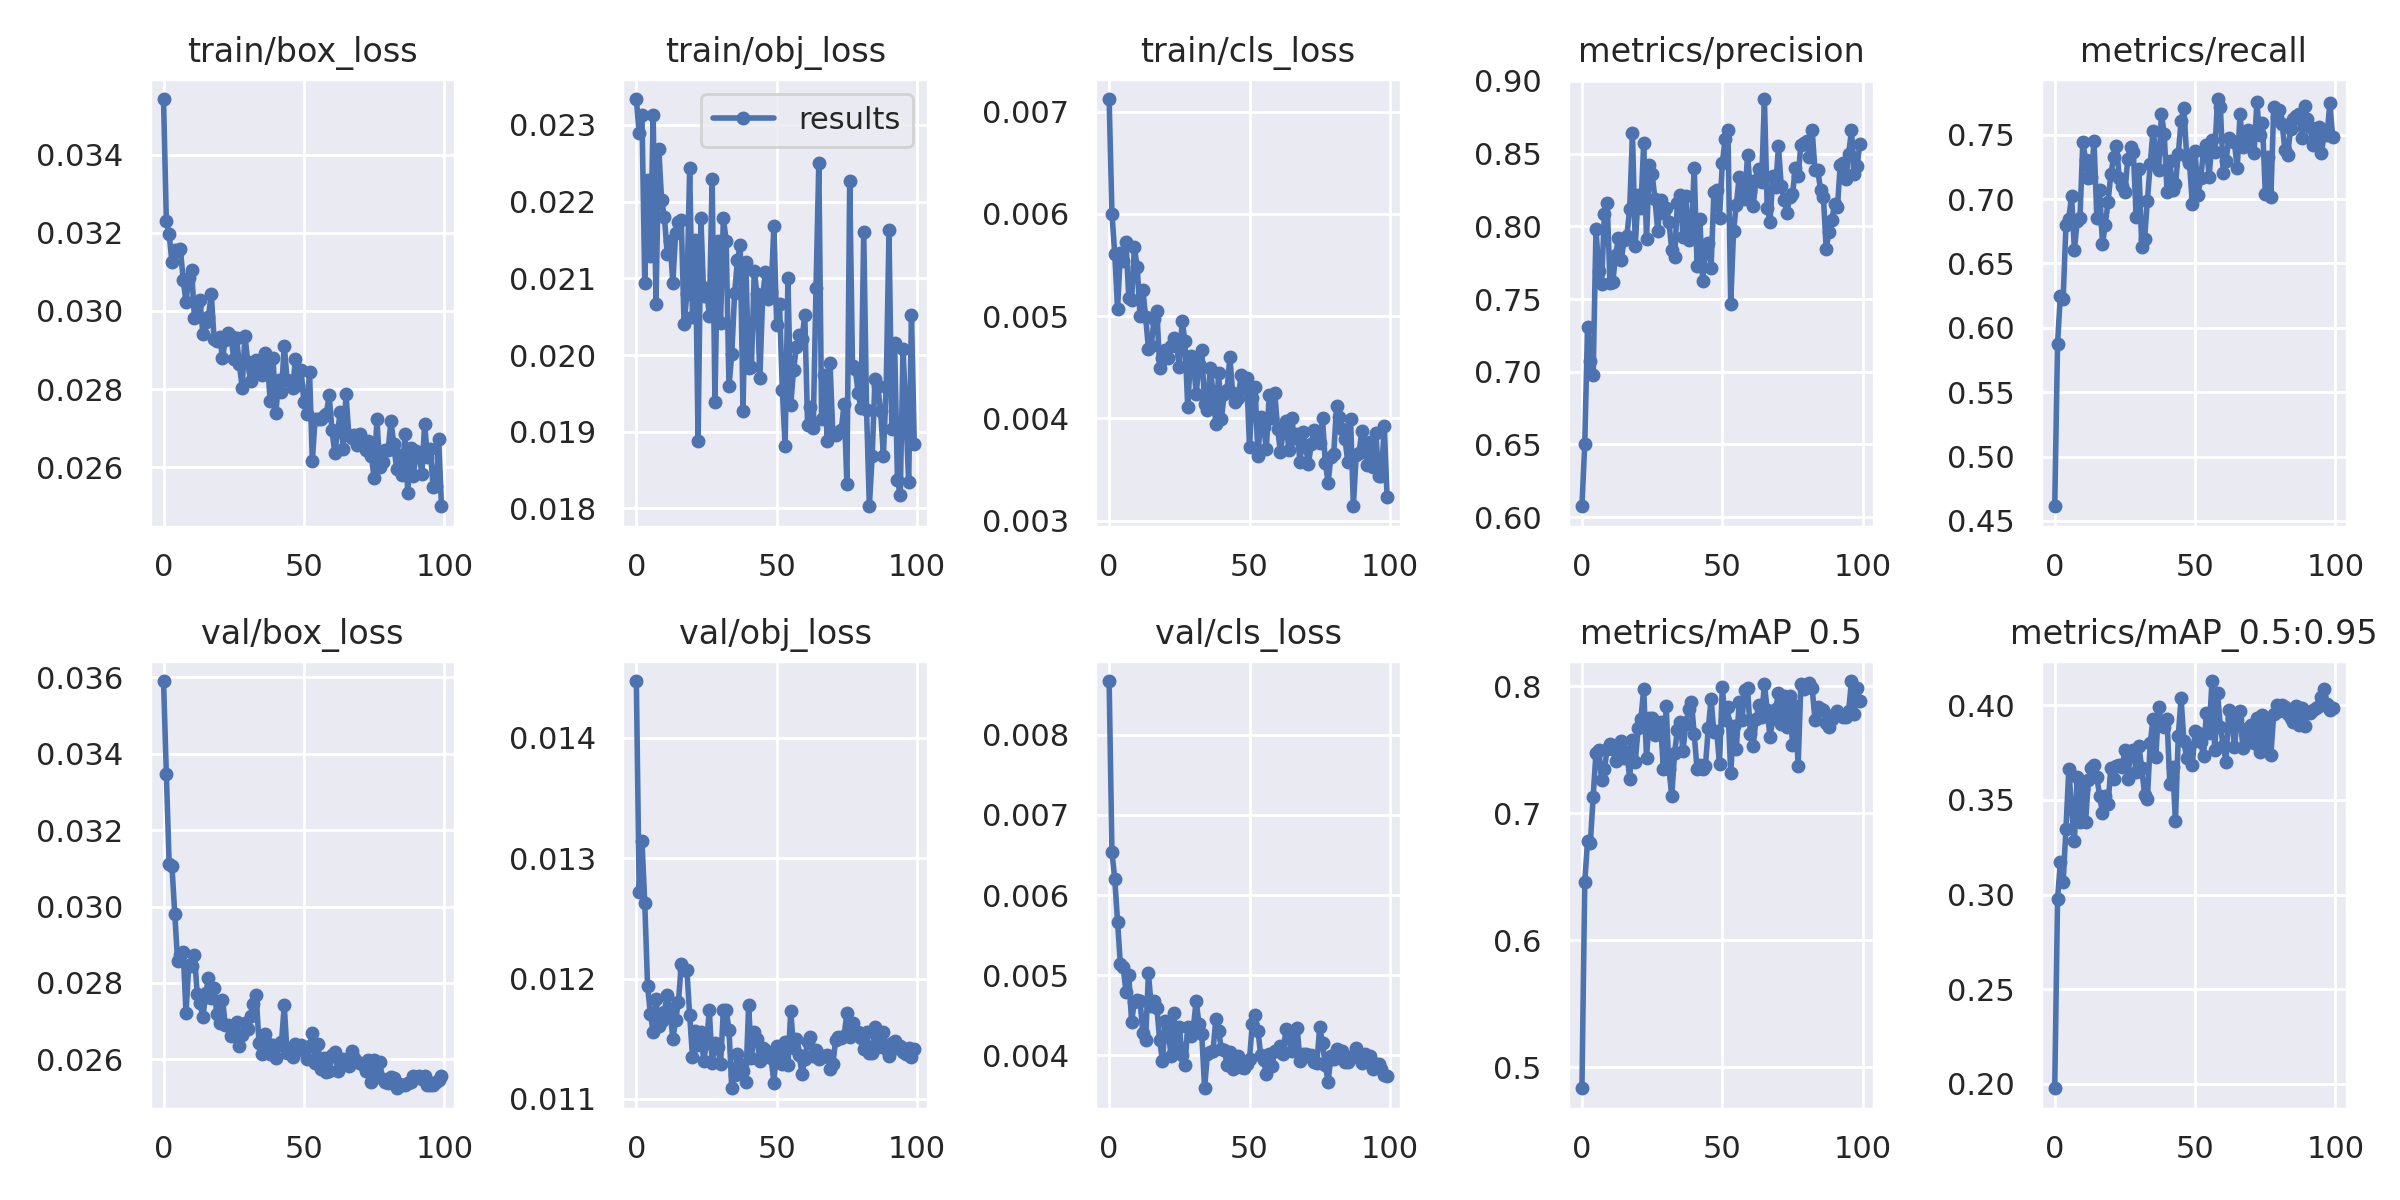

Data behind this chart, as committed beside it:
epoch, train/box_loss, train/obj_loss, train/cls_loss, metrics/precision, metrics/recall, metrics/mAP_0.5, metrics/mAP_0.5:0.95, val/box_loss, val/obj_loss, val/cls_loss, x/lr0, x/lr1, x/lr2, sparsity_rate
0, 0.03542, 0.02334, 0.007124, 0.6075, 0.4614, 0.4834, 0.1977, 0.03591, 0.01447, 0.008672, 1.4e-05, 1.4e-05, 0.04931, 0
1, 0.03229, 0.02289, 0.006002, 0.6505, 0.5877, 0.6457, 0.2976, 0.03347, 0.01272, 0.006535, 2.8994e-05, 2.8994e-05, 0.04858, 0
2, 0.03196, 0.02314, 0.005609, 0.7306, 0.625, 0.6779, 0.317, 0.03112, 0.01314, 0.006204, 4.3962e-05, 4.3962e-05, 0.04784, 0
3, 0.03125, 0.02094, 0.005069, 0.7074, 0.6226, 0.6767, 0.3069, 0.03106, 0.01263, 0.005669, 5.8885e-05, 5.8885e-05, 0.04711, 0
4, 0.03155, 0.02228, 0.005614, 0.698, 0.6798, 0.7132, 0.3347, 0.02981, 0.01194, 0.005134, 7.3743e-05, 7.3743e-05, 0.04637, 0
5, 0.03154, 0.0213, 0.005543, 0.798, 0.6845, 0.7477, 0.3662, 0.02858, 0.01171, 0.005099, 8.8518e-05, 8.8518e-05, 0.04564, 0
6, 0.03159, 0.02312, 0.005723, 0.7695, 0.7026, 0.75, 0.3455, 0.02873, 0.01156, 0.004793, 0.0001032, 0.0001032, 0.0449, 0
7, 0.0308, 0.02067, 0.005176, 0.7604, 0.6606, 0.7263, 0.3281, 0.0288, 0.01183, 0.004998, 0.0001177, 0.0001177, 0.04417, 0
8, 0.03024, 0.02269, 0.005157, 0.8087, 0.6826, 0.7347, 0.362, 0.02722, 0.01161, 0.00442, 0.0001321, 0.0001321, 0.04343, 0
9, 0.03085, 0.02202, 0.005672, 0.8157, 0.6855, 0.7509, 0.3384, 0.02848, 0.01164, 0.004668, 0.0001464, 0.0001464, 0.0427, 0
10, 0.03104, 0.0218, 0.005484, 0.7609, 0.7442, 0.7543, 0.3557, 0.02845, 0.01172, 0.00469, 0.0001605, 0.0001605, 0.04196, 0
11, 0.02983, 0.02131, 0.005003, 0.7619, 0.7302, 0.7505, 0.3386, 0.02873, 0.01187, 0.00468, 0.0001743, 0.0001743, 0.04122, 0
12, 0.03019, 0.02149, 0.005259, 0.7801, 0.7159, 0.7415, 0.3607, 0.02772, 0.01175, 0.004284, 0.000188, 0.000188, 0.04049, 0
13, 0.03027, 0.02094, 0.004995, 0.7922, 0.7172, 0.7469, 0.3666, 0.02748, 0.0115, 0.004197, 0.0002014, 0.0002014, 0.03975, 0
14, 0.02942, 0.02159, 0.004679, 0.7766, 0.7448, 0.7573, 0.3682, 0.0271, 0.01166, 0.005022, 0.0002146, 0.0002146, 0.03902, 0
15, 0.02972, 0.02174, 0.004709, 0.7908, 0.685, 0.7438, 0.362, 0.02772, 0.0118, 0.004615, 0.0002275, 0.0002275, 0.03828, 0
16, 0.02984, 0.02176, 0.004971, 0.7935, 0.7071, 0.7487, 0.3522, 0.02812, 0.01212, 0.004684, 0.0002402, 0.0002402, 0.03754, 0
17, 0.03044, 0.0204, 0.005054, 0.8119, 0.6653, 0.7274, 0.343, 0.02761, 0.01208, 0.004595, 0.0002525, 0.0002525, 0.0368, 0
18, 0.02928, 0.0208, 0.004496, 0.8639, 0.6801, 0.7576, 0.3522, 0.02786, 0.01208, 0.004191, 0.0002646, 0.0002646, 0.03606, 0
19, 0.02924, 0.02243, 0.004592, 0.7866, 0.6979, 0.7407, 0.3481, 0.02718, 0.01169, 0.003927, 0.0002763, 0.0002763, 0.03533, 0
20, 0.02934, 0.02049, 0.004664, 0.8218, 0.7196, 0.767, 0.3671, 0.02694, 0.01135, 0.004435, 0.0002876, 0.0002876, 0.03459, 0
21, 0.02879, 0.0215, 0.004586, 0.8128, 0.7324, 0.7744, 0.3612, 0.02756, 0.01156, 0.004354, 0.0002986, 0.0002986, 0.03385, 0
22, 0.02926, 0.01888, 0.004707, 0.8575, 0.7414, 0.7978, 0.3681, 0.0269, 0.01145, 0.003989, 0.0003093, 0.0003093, 0.03311, 0
23, 0.02942, 0.02178, 0.004783, 0.7916, 0.7162, 0.744, 0.3686, 0.02689, 0.01155, 0.004526, 0.0003195, 0.0003195, 0.03237, 0
24, 0.02936, 0.02077, 0.004711, 0.8421, 0.7105, 0.7748, 0.3676, 0.02662, 0.01132, 0.004132, 0.0003294, 0.0003294, 0.03163, 0
25, 0.02877, 0.02087, 0.004502, 0.836, 0.7054, 0.775, 0.3763, 0.02663, 0.01147, 0.004351, 0.0003389, 0.0003389, 0.03089, 0
26, 0.02931, 0.02051, 0.004954, 0.8189, 0.7309, 0.7614, 0.3609, 0.02697, 0.01174, 0.004, 0.0003479, 0.0003479, 0.03015, 0
27, 0.02863, 0.0223, 0.004756, 0.7971, 0.7405, 0.7632, 0.3759, 0.02635, 0.0113, 0.00388, 0.0003566, 0.0003566, 0.02941, 0
28, 0.02804, 0.01939, 0.004107, 0.8183, 0.7365, 0.7719, 0.3765, 0.02663, 0.01147, 0.004354, 0.0003648, 0.0003648, 0.02866, 0
29, 0.02937, 0.02149, 0.004614, 0.8094, 0.6859, 0.7352, 0.3649, 0.02694, 0.01143, 0.004243, 0.0003725, 0.0003725, 0.02792, 0
30, 0.02869, 0.02042, 0.004576, 0.8126, 0.7235, 0.7844, 0.3782, 0.02678, 0.01129, 0.004349, 0.0003798, 0.0003798, 0.02718, 0
31, 0.02821, 0.02179, 0.004237, 0.8028, 0.663, 0.735, 0.3667, 0.02712, 0.01174, 0.00468, 0.0003867, 0.0003867, 0.02644, 0
32, 0.02847, 0.02149, 0.004527, 0.7836, 0.6689, 0.7135, 0.3526, 0.02745, 0.01174, 0.004396, 0.0003931, 0.0003931, 0.02569, 0
33, 0.02874, 0.01959, 0.00467, 0.7789, 0.6987, 0.7474, 0.3503, 0.02767, 0.01158, 0.004261, 0.000399, 0.000399, 0.02495, 0
34, 0.02865, 0.02002, 0.004143, 0.8159, 0.7269, 0.766, 0.3799, 0.02643, 0.01109, 0.003589, 0.0004045, 0.0004045, 0.02421, 0
35, 0.02835, 0.02081, 0.004085, 0.8213, 0.7528, 0.7718, 0.3926, 0.02613, 0.0112, 0.004015, 0.0004095, 0.0004095, 0.02346, 0
36, 0.02892, 0.02123, 0.004497, 0.7928, 0.7362, 0.749, 0.3726, 0.02665, 0.01138, 0.004042, 0.000414, 0.000414, 0.02271, 0
37, 0.02869, 0.02144, 0.004253, 0.8205, 0.7223, 0.7706, 0.3989, 0.02642, 0.01129, 0.004054, 0.0004181, 0.0004181, 0.02197, 0
38, 0.02769, 0.01927, 0.003945, 0.7909, 0.7658, 0.782, 0.3898, 0.02615, 0.01123, 0.004451, 0.0004216, 0.0004216, 0.02122, 0
39, 0.02879, 0.02122, 0.004448, 0.7972, 0.7509, 0.7876, 0.3884, 0.02638, 0.01114, 0.004302, 0.0004247, 0.0004247, 0.02048, 0
40, 0.02738, 0.01983, 0.003994, 0.8403, 0.7057, 0.7624, 0.3926, 0.02604, 0.01178, 0.004077, 0.0004273, 0.0004273, 0.01973, 0
41, 0.02824, 0.01985, 0.004242, 0.7728, 0.7295, 0.7351, 0.3582, 0.02637, 0.01134, 0.004068, 0.0004295, 0.0004295, 0.01898, 0
42, 0.02792, 0.02109, 0.004278, 0.8052, 0.7067, 0.7378, 0.3672, 0.02644, 0.01156, 0.003879, 0.0004311, 0.0004311, 0.01823, 0
43, 0.02911, 0.02079, 0.004597, 0.7627, 0.7114, 0.7348, 0.3389, 0.02741, 0.0115, 0.00404, 0.0004323, 0.0004323, 0.01748, 0
44, 0.02824, 0.0197, 0.004251, 0.7841, 0.7349, 0.7375, 0.3837, 0.02616, 0.01131, 0.00383, 0.000433, 0.000433, 0.01673, 0
45, 0.0282, 0.02077, 0.00416, 0.7889, 0.7603, 0.7671, 0.4037, 0.0262, 0.01143, 0.003863, 0.0004333, 0.0004333, 0.01598, 0
46, 0.02803, 0.02108, 0.0042, 0.7714, 0.7707, 0.7897, 0.3812, 0.02606, 0.01141, 0.003994, 0.0004331, 0.0004331, 0.01523, 0
47, 0.02877, 0.02073, 0.004423, 0.8236, 0.7329, 0.7639, 0.3722, 0.02639, 0.01136, 0.003852, 0.0004324, 0.0004324, 0.01448, 0
48, 0.0281, 0.02082, 0.004292, 0.8248, 0.728, 0.7649, 0.3779, 0.02625, 0.01134, 0.003839, 0.0004313, 0.0004313, 0.01373, 0
49, 0.0285, 0.02169, 0.004391, 0.8055, 0.6965, 0.7386, 0.3685, 0.02637, 0.01113, 0.003893, 0.0004298, 0.0004298, 0.01298, 0
50, 0.02767, 0.0204, 0.003723, 0.8433, 0.7371, 0.7995, 0.3864, 0.02627, 0.01144, 0.00395, 0.0004278, 0.0004278, 0.01223, 0
51, 0.02736, 0.02067, 0.004201, 0.8602, 0.7031, 0.7736, 0.3856, 0.02601, 0.01143, 0.004395, 0.0004255, 0.0004255, 0.01148, 0
52, 0.02845, 0.01955, 0.004304, 0.8661, 0.7163, 0.7842, 0.3807, 0.02635, 0.01129, 0.004509, 0.0004227, 0.0004227, 0.01072, 0
53, 0.02617, 0.01882, 0.003628, 0.7467, 0.7375, 0.7315, 0.373, 0.02668, 0.01147, 0.004308, 0.0004195, 0.0004195, 0.009969, 0
54, 0.02724, 0.02101, 0.004014, 0.7967, 0.7417, 0.7687, 0.3959, 0.0259, 0.01128, 0.004001, 0.000416, 0.000416, 0.009216, 0
55, 0.02723, 0.01935, 0.003916, 0.815, 0.7171, 0.751, 0.3856, 0.02639, 0.01173, 0.003947, 0.0004121, 0.0004121, 0.008462, 0
56, 0.02723, 0.01981, 0.003703, 0.8336, 0.746, 0.7879, 0.4128, 0.02574, 0.01142, 0.003762, 0.0004078, 0.0004078, 0.007708, 0
57, 0.0273, 0.0201, 0.004228, 0.8245, 0.7364, 0.7734, 0.3766, 0.02604, 0.0115, 0.004017, 0.0004032, 0.0004032, 0.006953, 0
58, 0.02737, 0.02026, 0.004004, 0.8189, 0.7776, 0.7975, 0.4064, 0.02567, 0.01136, 0.003865, 0.0003983, 0.0003983, 0.006198, 0
59, 0.02785, 0.02021, 0.004248, 0.8492, 0.7714, 0.7987, 0.3887, 0.02568, 0.01121, 0.004059, 0.0003931, 0.0003931, 0.005443, 0
... 40 more rows
